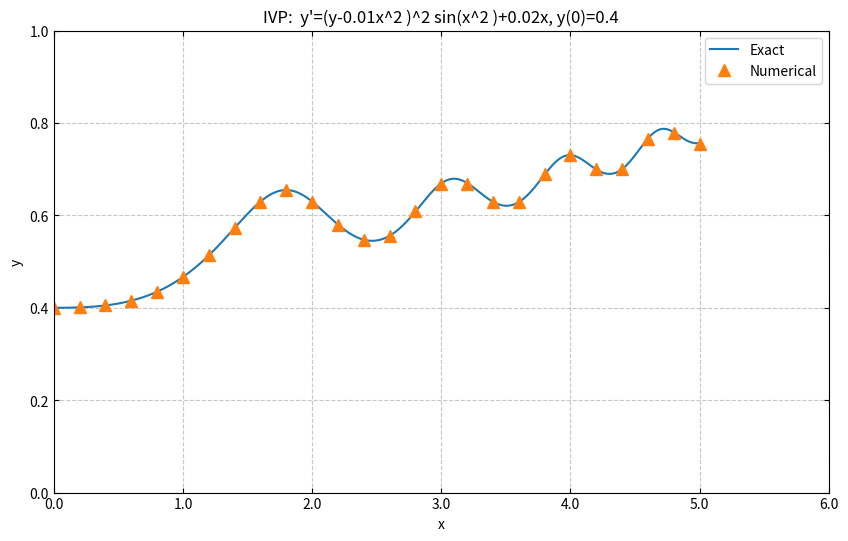

Reproduce this figure in Python.
# region imports
import numpy as np
from scipy.integrate import solve_ivp, quad
import matplotlib.pyplot as plt


# endregion

# region function definitions
def S(x):
    s = quad(lambda t: np.sin(t ** 2), 0, x)  # the solution for S(x) found using quad
    return s[0]


def Exact(x):
    return 1 / (2.5 - S(x)) + 0.01 * x ** 2  # exact solution for i.v.p. at x


def ODE_System(x, y):
    Y = y[0]  # rename first state variable into convenient name
    Ydot = (Y - 0.01 * x ** 2) ** 2 * np.sin(x ** 2) + 0.02 * x  # calculate derivatives of state variable(s)
    return [Ydot]


def Plot_Result(*args):
    xRange_Num, y_Num, xRange_Xct, y_Xct = args  # unpack args containing plottable arrays for numerical and exact solution

    plt.figure(figsize=(10, 6))

    # Plot exact solution as solid line
    plt.plot(xRange_Xct, y_Xct, '-', label='Exact')

    # Plot numerical solution as upward triangles
    plt.plot(xRange_Num, y_Num, '^', label='Numerical', markersize=8)

    # Set axis limits and labels
    plt.xlim(0.0, 6.0)
    plt.ylim(0.0, 1.0)
    plt.xlabel('x')
    plt.ylabel('y')

    # Customize ticks
    plt.tick_params(direction='in', top=True, right=True)
    plt.xticks(np.arange(0, 6.1, 1.0), [f'{x:.1f}' for x in np.arange(0, 6.1, 1.0)])
    plt.yticks(np.arange(0, 1.1, 0.2), [f'{y:.1f}' for y in np.arange(0, 1.1, 0.2)])

    # Add title and legend
    plt.title("IVP:  y'=(y-0.01x^2 )^2 sin(x^2 )+0.02x, y(0)=0.4")
    plt.legend()

    # Display the plot
    plt.grid(True, linestyle='--', alpha=0.7)
    plt.show()


def main():
    """
    This function solves the initial value problem of problem 1 of exam 2, Spring 2023.
    y'=(y-0.01x**2)**2*sin(x**2)+0.02x
    y(0)=0.4
    It then plots the numerical solution and the exact solution according to the formatting criteria
    """
    xRange = np.arange(0, 5.2, 0.2)  # create a numpy array for the x range to evaluate numerical solution (h=0.2)
    xRange_xct = np.linspace(0, 5, 500)  # create a numpy array for the x range for the exact solution
    Y0 = [0.4]  # create initial conditions
    sln = solve_ivp(ODE_System, [0, 5], Y0, t_eval=xRange)  # numerically solve i.v.p. with default RK45 method
    xctSln = np.array([Exact(x) for x in xRange_xct])  # produce array of y values for exact solution
    Plot_Result(xRange, sln.y[0], xRange_xct, xctSln)  # call the plotting function to produce the required plot


# end region

# region function calls
if __name__ == "__main__":
    main()
# end region